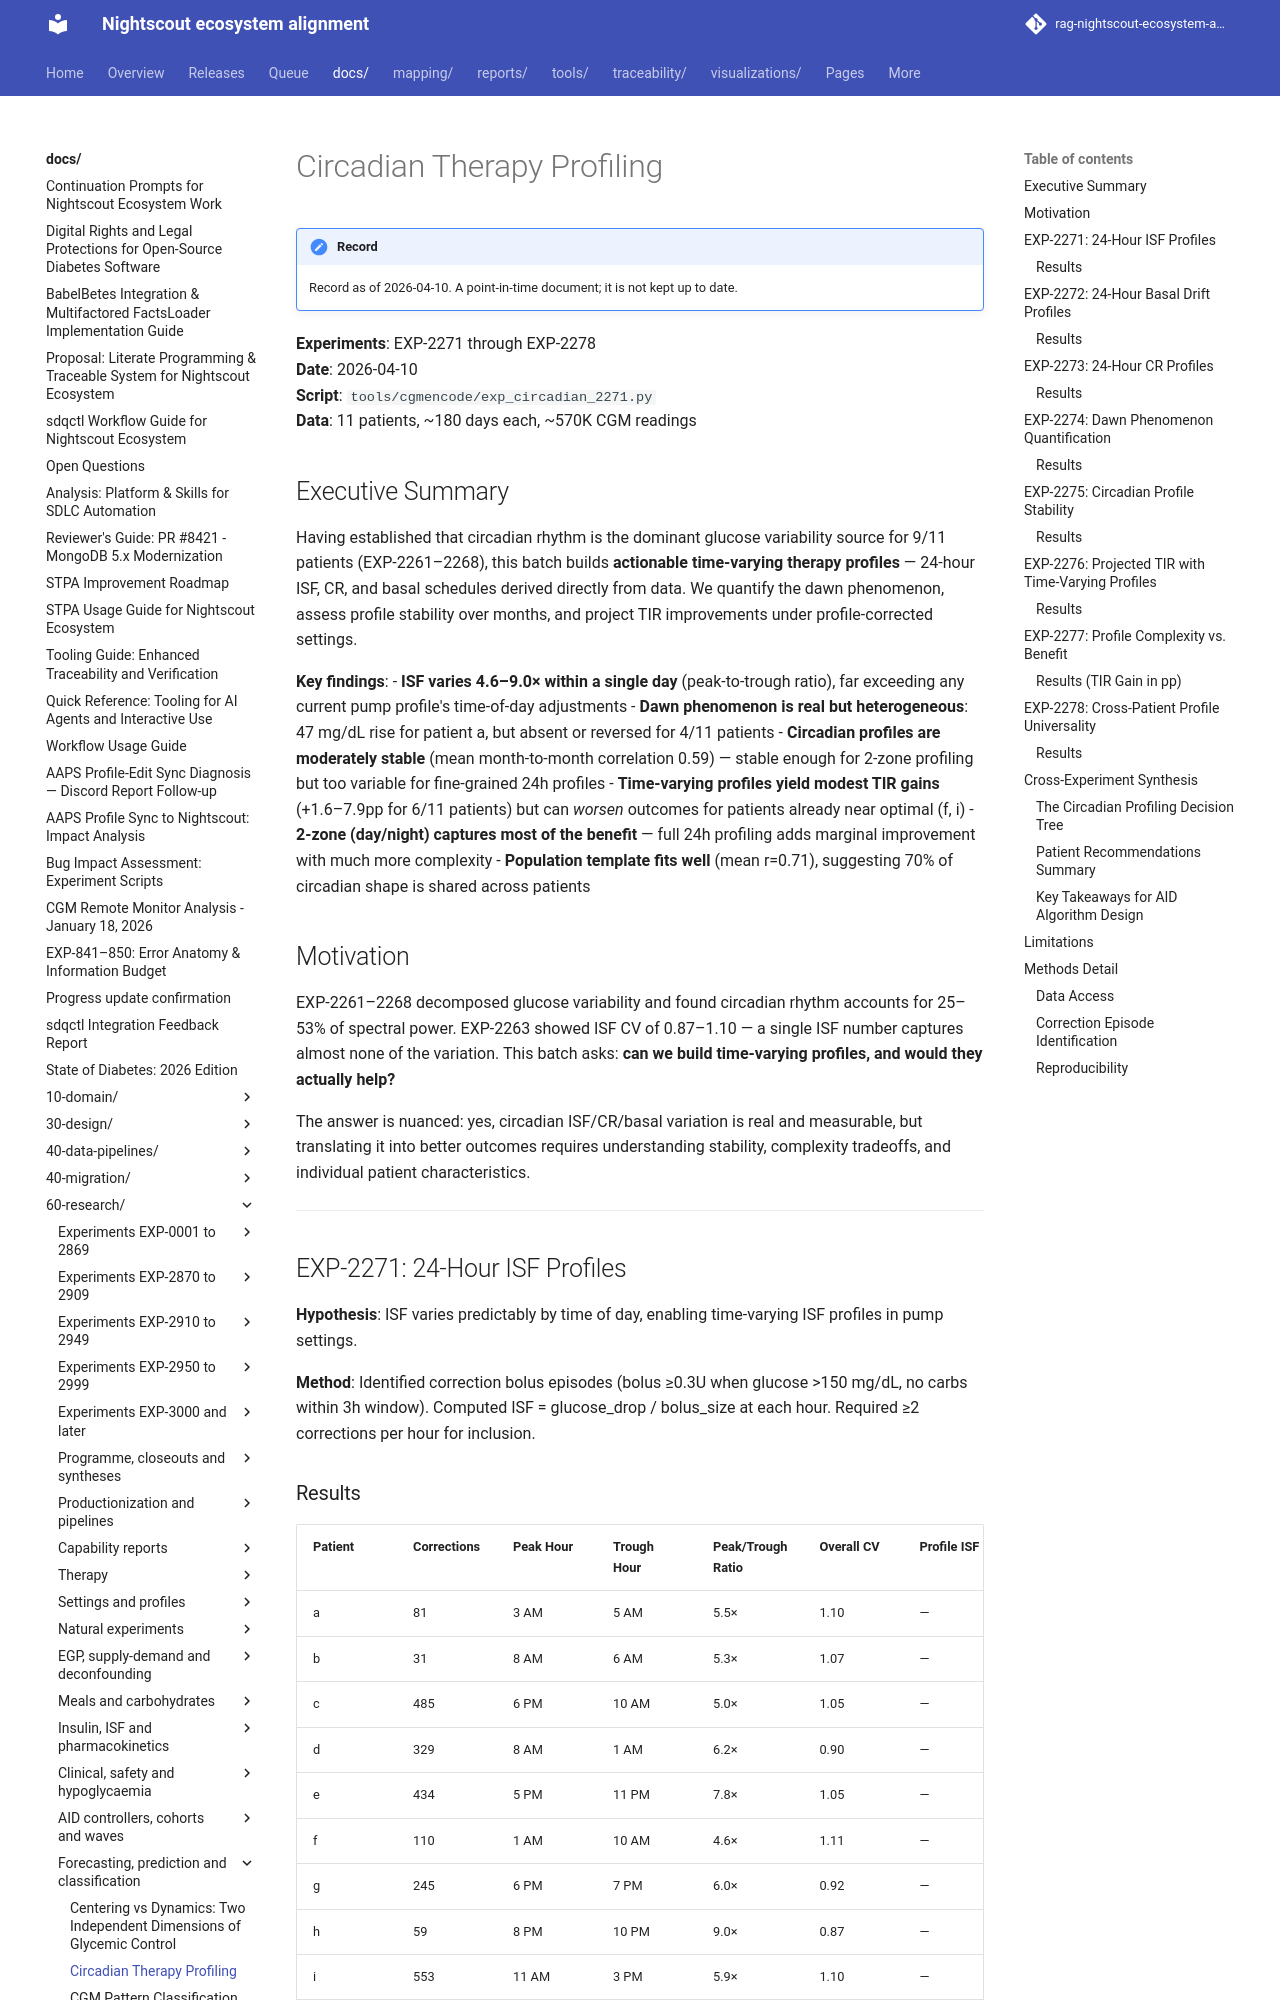

repository: bewest/rag-nightscout-ecosystem-alignment · page: docs/60-research/circadian-profiling-report-2026-04-10.html · generator: mkdocs

# Circadian Therapy Profiling

**Experiments**: EXP-2271 through EXP-2278  
**Date**: 2026-04-10  
**Script**: `tools/cgmencode/exp_circadian_2271.py`  
**Data**: 11 patients, ~180 days each, ~570K CGM readings  

## Executive Summary

Having established that circadian rhythm is the dominant glucose variability source for 9/11 patients (EXP-2261–2268), this batch builds **actionable time-varying therapy profiles** — 24-hour ISF, CR, and basal schedules derived directly from data. We quantify the dawn phenomenon, assess profile stability over months, and project TIR improvements under profile-corrected settings.

**Key findings**:
- **ISF varies 4.6–9.0× within a single day** (peak-to-trough ratio), far exceeding any current pump profile's time-of-day adjustments
- **Dawn phenomenon is real but heterogeneous**: 47 mg/dL rise for patient a, but absent or reversed for 4/11 patients
- **Circadian profiles are moderately stable** (mean month-to-month correlation 0.59) — stable enough for 2-zone profiling but too variable for fine-grained 24h profiles
- **Time-varying profiles yield modest TIR gains** (+1.6–7.9pp for 6/11 patients) but can *worsen* outcomes for patients already near optimal (f, i)
- **2-zone (day/night) captures most of the benefit** — full 24h profiling adds marginal improvement with much more complexity
- **Population template fits well** (mean r=0.71), suggesting 70% of circadian shape is shared across patients

## Motivation

EXP-2261–2268 decomposed glucose variability and found circadian rhythm accounts for 25–53% of spectral power. EXP-2263 showed ISF CV of 0.87–1.10 — a single ISF number captures almost none of the variation. This batch asks: **can we build time-varying profiles, and would they actually help?**

The answer is nuanced: yes, circadian ISF/CR/basal variation is real and measurable, but translating it into better outcomes requires understanding stability, complexity tradeoffs, and individual patient characteristics.

---

## EXP-2271: 24-Hour ISF Profiles

**Hypothesis**: ISF varies predictably by time of day, enabling time-varying ISF profiles in pump settings.

**Method**: Identified correction bolus episodes (bolus ≥0.3U when glucose >150 mg/dL, no carbs within 3h window). Computed ISF = glucose_drop / bolus_size at each hour. Required ≥2 corrections per hour for inclusion.
